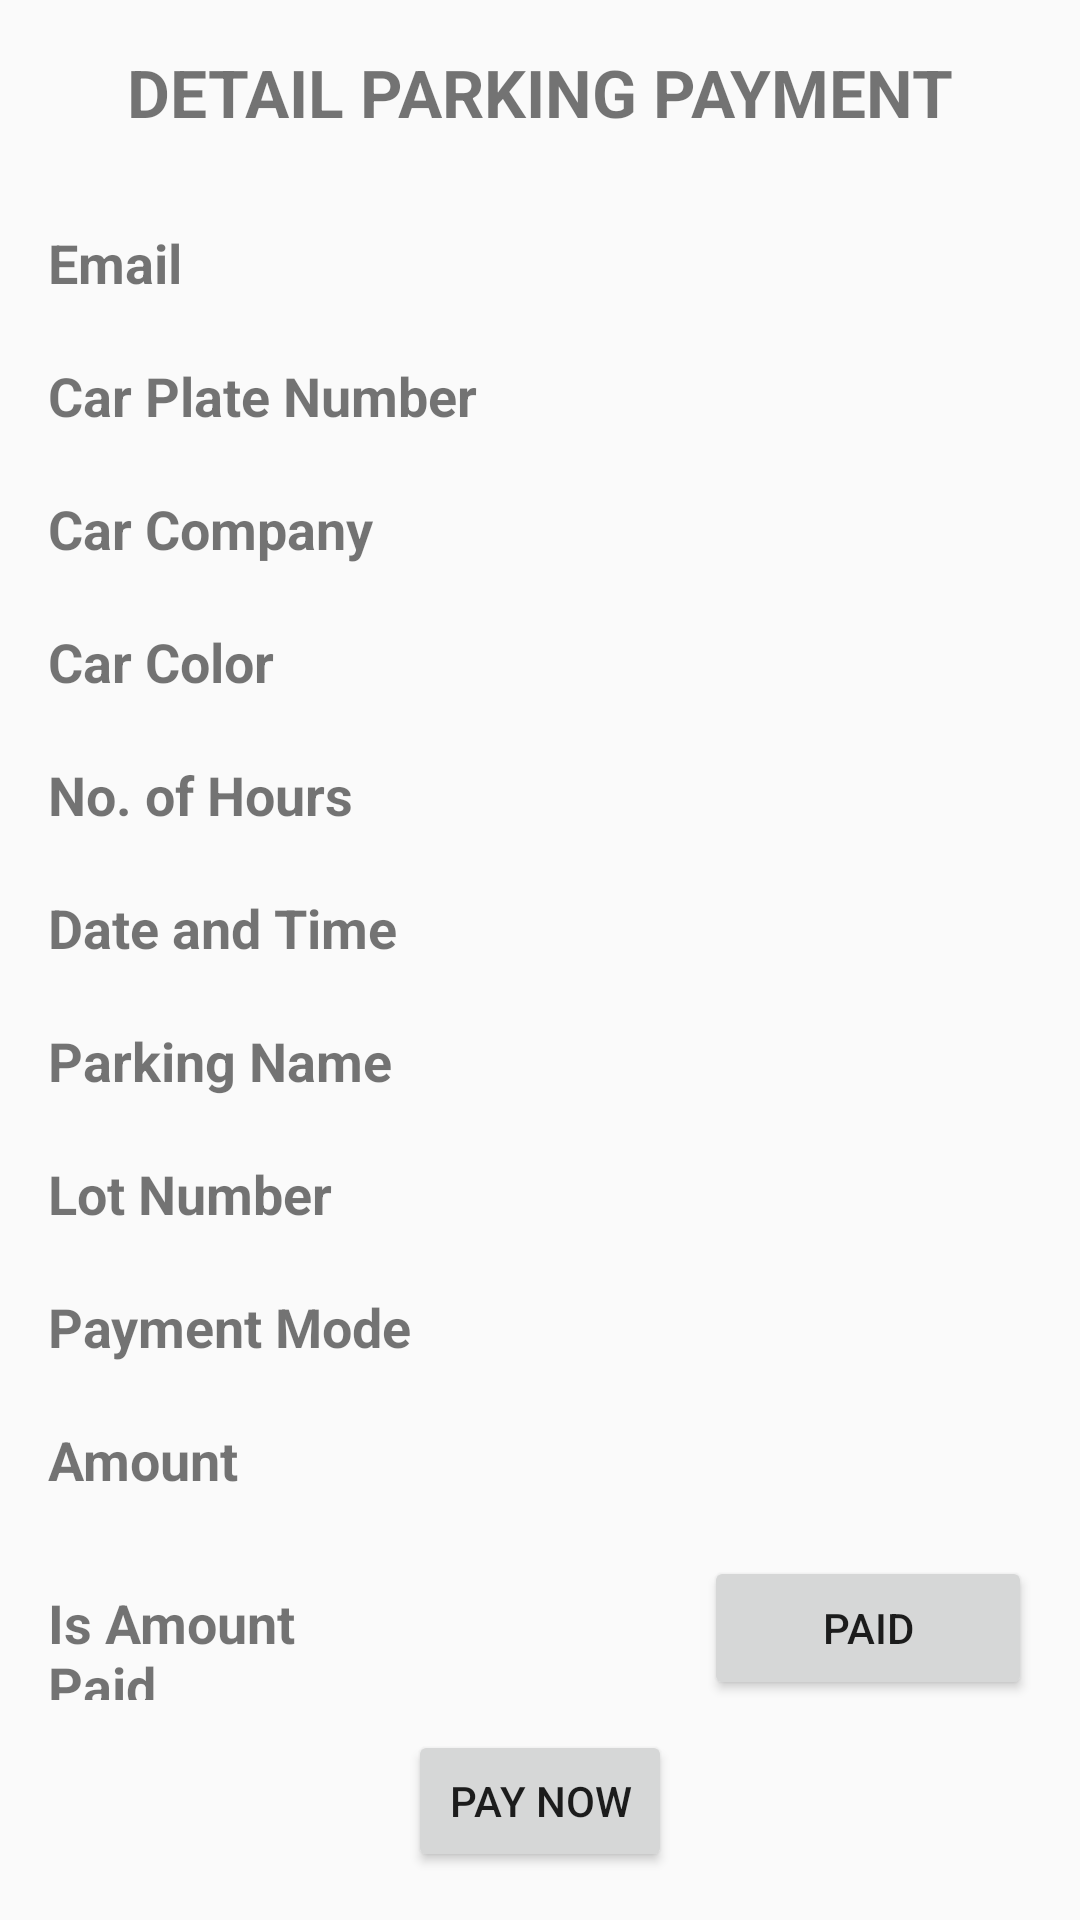

This screen was rendered from an Android layout file. Write that file and the resources it references.
<!-- AndroidManifest.xml: application theme AppTheme -->
<!-- res/layout/activity_parking_report_detail.xml -->
<?xml version="1.0" encoding="utf-8"?>
<LinearLayout xmlns:android="http://schemas.android.com/apk/res/android"
    xmlns:app="http://schemas.android.com/apk/res-auto"
    xmlns:tools="http://schemas.android.com/tools"
    android:layout_width="match_parent"
    android:layout_height="match_parent"
    android:orientation="vertical"
    android:padding="16dp"
    android:background="@drawable/background"
    tools:context=".Activity.ParkingReportDetailActivity">

    <LinearLayout
        android:layout_width="match_parent"
        android:layout_height="wrap_content">
        <TextView
            android:layout_width="match_parent"
            android:layout_height="wrap_content"
            android:text="@string/ReportDetailHeader"
            android:textAlignment="center"
            android:textColor="@color/common_google_signin_btn_text_dark_default"
            android:textSize="22sp"
            android:textStyle="bold"/>
    </LinearLayout>

    <LinearLayout
        android:layout_width="match_parent"
        android:layout_height="wrap_content"
        android:layout_marginTop="30dp"
        android:orientation="horizontal">

        <TextView
            android:id="@+id/txtEmail"
            android:layout_width="match_parent"
            android:layout_height="wrap_content"
            android:layout_weight="1"
            android:text="@string/EmailText"
            android:textColor="@color/common_google_signin_btn_text_dark_default"
            android:textSize="18sp"
            android:textStyle="bold" />

        <TextView
            android:id="@+id/txtVEmail"
            android:layout_width="match_parent"
            android:layout_height="wrap_content"
            android:textColor="@color/common_google_signin_btn_text_dark_default"
            android:layout_weight="1"/>

    </LinearLayout>

    <LinearLayout
        android:layout_width="match_parent"
        android:layout_height="wrap_content"
        android:layout_marginTop="20dp"
        android:orientation="horizontal">

        <TextView
            android:id="@+id/txtCarReceipt"
            android:layout_width="match_parent"
            android:layout_height="wrap_content"
            android:text="@string/CarPlateText"
            android:textColor="@color/common_google_signin_btn_text_dark_default"
            android:textSize="18sp"
            android:textStyle="bold"
            android:layout_weight="1"/>

        <TextView
            android:id="@+id/textViewCarPlate"
            android:layout_width="match_parent"
            android:layout_height="wrap_content"
            android:textColor="@color/common_google_signin_btn_text_dark_default"
            android:layout_weight="1"/>

    </LinearLayout>

    <LinearLayout
        android:layout_width="match_parent"
        android:layout_height="wrap_content"
        android:layout_marginTop="20dp"
        android:orientation="horizontal">

        <TextView
            android:id="@+id/txtCompanyRec"
            android:layout_width="match_parent"
            android:layout_height="wrap_content"
            android:text="@string/CarCompanyHeader"
            android:textColor="@color/common_google_signin_btn_text_dark_default"
            android:textSize="18sp"
            android:textStyle="bold"
            android:layout_weight="1"/>

        <TextView
            android:id="@+id/textViewCompany"
            android:layout_width="match_parent"
            android:layout_height="wrap_content"
            android:textColor="@color/common_google_signin_btn_text_dark_default"
            android:layout_weight="1"/>

    </LinearLayout>

    <LinearLayout
        android:layout_width="match_parent"
        android:layout_height="wrap_content"
        android:layout_marginTop="20dp"
        android:orientation="horizontal">

        <TextView
            android:id="@+id/txtColorRec"
            android:layout_width="match_parent"
            android:layout_height="wrap_content"
            android:text="@string/CarColorHeader"
            android:textColor="@color/common_google_signin_btn_text_dark_default"
            android:textSize="18sp"
            android:textStyle="bold"
            android:layout_weight="1"/>

        <TextView
            android:id="@+id/textViewColor"
            android:layout_width="match_parent"
            android:layout_height="wrap_content"
            android:textColor="@color/common_google_signin_btn_text_dark_default"
            android:layout_weight="1"/>

    </LinearLayout>

    <LinearLayout
        android:layout_width="match_parent"
        android:layout_height="wrap_content"
        android:layout_marginTop="20dp"
        android:orientation="horizontal">

        <TextView
            android:id="@+id/txtHourRec"
            android:layout_width="match_parent"
            android:layout_height="wrap_content"
            android:text="@string/HoursHeader"
            android:textColor="@color/common_google_signin_btn_text_dark_default"
            android:textSize="18sp"
            android:textStyle="bold"
            android:layout_weight="1"/>

        <TextView
            android:id="@+id/textViewHours"
            android:layout_width="match_parent"
            android:layout_height="wrap_content"
            android:textColor="@color/common_google_signin_btn_text_dark_default"
            android:layout_weight="1"/>

    </LinearLayout>

    <LinearLayout
        android:layout_width="match_parent"
        android:layout_height="wrap_content"
        android:layout_marginTop="20dp"
        android:orientation="horizontal">

        <TextView
            android:id="@+id/txtDateRec"
            android:layout_width="match_parent"
            android:layout_height="wrap_content"
            android:text="@string/DateAndTImeHeader"
            android:textColor="@color/common_google_signin_btn_text_dark_default"
            android:textSize="18sp"
            android:textStyle="bold"
            android:layout_weight="1"/>

        <TextView
            android:id="@+id/textViewDate"
            android:layout_width="match_parent"
            android:layout_height="wrap_content"
            android:textColor="@color/common_google_signin_btn_text_dark_default"
            android:layout_weight="1"/>

    </LinearLayout>

    <LinearLayout
        android:layout_width="match_parent"
        android:layout_height="wrap_content"
        android:layout_marginTop="20dp"
        android:orientation="horizontal">

        <TextView
            android:id="@+id/parkingTxtLot"
            android:layout_width="match_parent"
            android:layout_height="wrap_content"
            android:text="@string/LotHeader"
            android:textColor="@color/common_google_signin_btn_text_dark_default"
            android:textSize="18sp"
            android:textStyle="bold"
            android:layout_weight="1"/>

        <TextView
            android:id="@+id/textViewLot"
            android:layout_width="match_parent"
            android:layout_height="wrap_content"
            android:textColor="@color/common_google_signin_btn_text_dark_default"
            android:layout_weight="1"/>

    </LinearLayout>

    <LinearLayout
        android:layout_width="match_parent"
        android:layout_height="wrap_content"
        android:layout_marginTop="20dp"
        android:orientation="horizontal">

        <TextView
            android:id="@+id/txtSpotRec"
            android:layout_width="match_parent"
            android:layout_height="wrap_content"
            android:text="@string/SpotHeader"
            android:textColor="@color/common_google_signin_btn_text_dark_default"
            android:textSize="18sp"
            android:textStyle="bold"
            android:layout_weight="1"/>

        <TextView
            android:id="@+id/textViewSpot"
            android:layout_width="match_parent"
            android:layout_height="wrap_content"
            android:textColor="@color/common_google_signin_btn_text_dark_default"
            android:layout_weight="1"/>

    </LinearLayout>

    <LinearLayout
        android:layout_width="match_parent"
        android:layout_height="wrap_content"
        android:layout_marginTop="20dp"
        android:orientation="horizontal">

        <TextView
            android:id="@+id/txtPaymentRec"
            android:layout_width="match_parent"
            android:layout_height="wrap_content"
            android:text="@string/PaymentModeHeader"
            android:textColor="@color/common_google_signin_btn_text_dark_default"
            android:textSize="18sp"
            android:textStyle="bold"
            android:layout_weight="1"/>

        <TextView
            android:id="@+id/textViewPaymentMode"
            android:layout_width="match_parent"
            android:layout_height="wrap_content"
            android:textColor="@color/common_google_signin_btn_text_dark_default"
            android:layout_weight="1"/>

    </LinearLayout>

    <LinearLayout
        android:layout_width="match_parent"
        android:layout_height="wrap_content"
        android:layout_marginTop="20dp"
        android:orientation="horizontal">

        <TextView
            android:id="@+id/txtAmtRec"
            android:layout_width="match_parent"
            android:layout_height="wrap_content"
            android:text="@string/AmountHeader"
            android:textColor="@color/common_google_signin_btn_text_dark_default"
            android:textSize="18sp"
            android:textStyle="bold"
            android:layout_weight="1"/>

        <TextView
            android:id="@+id/textViewAmount"
            android:layout_width="match_parent"
            android:layout_height="wrap_content"
            android:textColor="@color/common_google_signin_btn_text_dark_default"
            android:layout_weight="1"/>

    </LinearLayout>
    <LinearLayout
        android:layout_width="match_parent"
        android:layout_height="wrap_content"
        android:layout_marginTop="20dp"
        android:orientation="horizontal">

        <TextView
            android:layout_width="match_parent"
            android:layout_height="wrap_content"
            android:text="Is Amount Paid"
            android:textColor="@color/common_google_signin_btn_text_dark_default"
            android:textSize="18sp"
            android:textStyle="bold"
            android:layout_weight="1"/>

        <TextView
            android:id="@+id/is_paid_tv"
            android:layout_width="match_parent"
            android:layout_height="wrap_content"
            android:layout_marginStart="10dp"
            android:textColor="@color/common_google_signin_btn_text_dark_default"
            android:layout_weight="1"/>

        <Button
            android:id="@+id/paid_btn"
            android:layout_width="match_parent"
            android:layout_height="wrap_content"
            android:text="Paid"
            android:textColor="@color/common_google_signin_btn_text_dark_default"
            android:layout_weight="1"/>

    </LinearLayout>

    <Button
        android:layout_width="wrap_content"
        android:layout_height="wrap_content"
        android:layout_gravity="center_horizontal"
        android:layout_marginTop="10dp"
        android:id="@+id/payBtn"
        android:text="Pay Now"
        />

</LinearLayout>
<!-- resources referenced by this layout -->
<resources>
  <string name="AmountHeader">Amount</string>
  <string name="CarColorHeader">Car Color</string>
  <string name="CarCompanyHeader">Car Company</string>
  <string name="CarPlateText">Car Plate Number</string>
  <string name="DateAndTImeHeader">Date and Time</string>
  <string name="EmailText">Email</string>
  <string name="HoursHeader">No. of Hours</string>
  <string name="LotHeader">Parking Name</string>
  <string name="PaymentModeHeader">Payment Mode</string>
  <string name="ReportDetailHeader">DETAIL PARKING PAYMENT</string>
  <string name="SpotHeader">Lot Number</string>
  <style name="AppTheme" parent="Theme.AppCompat.Light.NoActionBar">
          
          <item name="colorPrimary">@color/colorPrimary</item>
          <item name="colorPrimaryDark">@color/colorPrimaryDark</item>
          <item name="colorAccent">@color/colorAccent</item>
          <item name="windowNoTitle">true</item>
      </style>
  <!-- not gathered from this repository: default colours our renderer supplied (Android Studio template values) -->
  <color name="colorPrimary">#FF6200EE</color>
  <color name="colorPrimaryDark">#FF3700B3</color>
  <color name="colorAccent">#FF03DAC5</color>
</resources>
